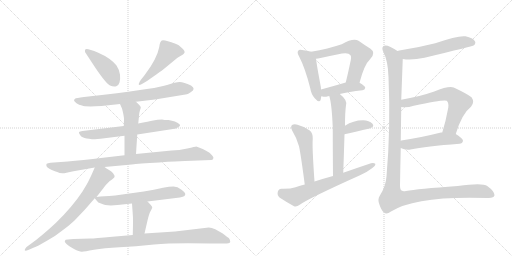
t = 0.00 s
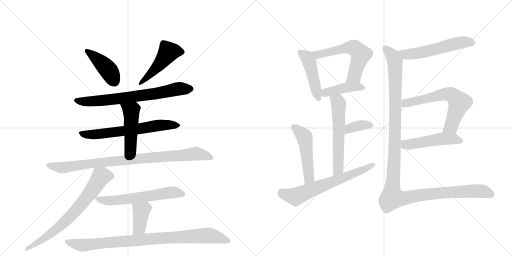
t = 3.13 s
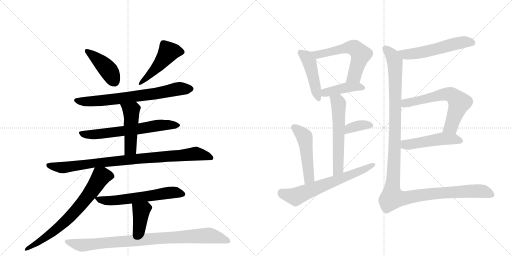
t = 6.26 s
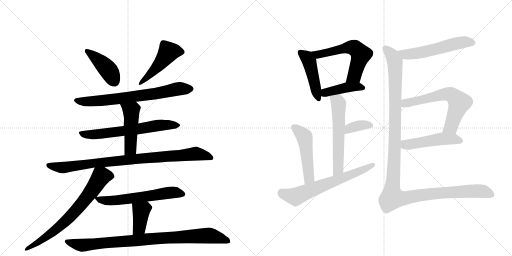
t = 9.39 s
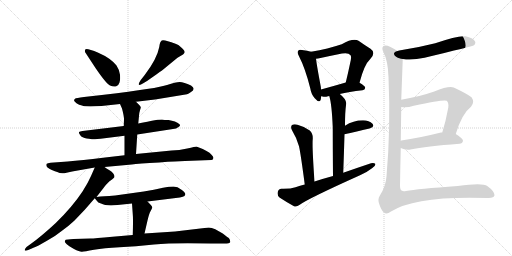
t = 12.53 s
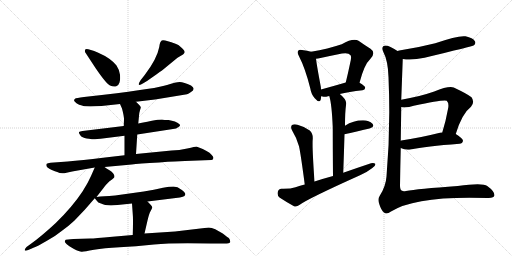
t = 15.66 s

The animated SVG that drew these frames (rendered in a browser with its animation timeline set to each time). Animation: 21 CSS @keyframes rules; one cycle of 15.66 s.

<svg version="1.1" viewBox="0 0 2048 1024" xmlns="http://www.w3.org/2000/svg">
  <g stroke="lightgray" stroke-dasharray="1,1" stroke-width="1" transform="scale(4, 4)">
    <line x1="0" y1="0" x2="256" y2="256"></line>
    <line x1="256" y1="0" x2="0" y2="256"></line>
    <line x1="128" y1="0" x2="128" y2="256"></line>
    <line x1="0" y1="128" x2="256" y2="128"></line>
    <line x1="256" y1="0" x2="512" y2="256"></line>
    <line x1="512" y1="0" x2="256" y2="256"></line>
    <line x1="384" y1="0" x2="384" y2="256"></line>
    <line x1="256" y1="128" x2="512" y2="128"></line>
  </g>
<g transform="scale(1, -1) translate(0, -850)">
   <style type="text/css">
    @keyframes keyframes0 {
      from {
       stroke: black;
       stroke-dashoffset: 423;
       stroke-width: 128;
       }
       58% {
       animation-timing-function: step-end;
       stroke: black;
       stroke-dashoffset: 0;
       stroke-width: 128;
       }
       to {
       stroke: black;
       stroke-width: 1024;
       }
       }
       #make-me-a-hanzi-animation-0 {
         animation: keyframes0 0.594238s both;
         animation-delay: 0.000000s;
         animation-timing-function: linear;
       }
    @keyframes keyframes1 {
      from {
       stroke: black;
       stroke-dashoffset: 480;
       stroke-width: 128;
       }
       61% {
       animation-timing-function: step-end;
       stroke: black;
       stroke-dashoffset: 0;
       stroke-width: 128;
       }
       to {
       stroke: black;
       stroke-width: 1024;
       }
       }
       #make-me-a-hanzi-animation-1 {
         animation: keyframes1 0.640625s both;
         animation-delay: 0.594238s;
         animation-timing-function: linear;
       }
    @keyframes keyframes2 {
      from {
       stroke: black;
       stroke-dashoffset: 715;
       stroke-width: 128;
       }
       70% {
       animation-timing-function: step-end;
       stroke: black;
       stroke-dashoffset: 0;
       stroke-width: 128;
       }
       to {
       stroke: black;
       stroke-width: 1024;
       }
       }
       #make-me-a-hanzi-animation-2 {
         animation: keyframes2 0.831868s both;
         animation-delay: 1.234863s;
         animation-timing-function: linear;
       }
    @keyframes keyframes3 {
      from {
       stroke: black;
       stroke-dashoffset: 643;
       stroke-width: 128;
       }
       68% {
       animation-timing-function: step-end;
       stroke: black;
       stroke-dashoffset: 0;
       stroke-width: 128;
       }
       to {
       stroke: black;
       stroke-width: 1024;
       }
       }
       #make-me-a-hanzi-animation-3 {
         animation: keyframes3 0.773275s both;
         animation-delay: 2.066732s;
         animation-timing-function: linear;
       }
    @keyframes keyframes4 {
      from {
       stroke: black;
       stroke-dashoffset: 478;
       stroke-width: 128;
       }
       61% {
       animation-timing-function: step-end;
       stroke: black;
       stroke-dashoffset: 0;
       stroke-width: 128;
       }
       to {
       stroke: black;
       stroke-width: 1024;
       }
       }
       #make-me-a-hanzi-animation-4 {
         animation: keyframes4 0.638997s both;
         animation-delay: 2.840007s;
         animation-timing-function: linear;
       }
    @keyframes keyframes5 {
      from {
       stroke: black;
       stroke-dashoffset: 910;
       stroke-width: 128;
       }
       75% {
       animation-timing-function: step-end;
       stroke: black;
       stroke-dashoffset: 0;
       stroke-width: 128;
       }
       to {
       stroke: black;
       stroke-width: 1024;
       }
       }
       #make-me-a-hanzi-animation-5 {
         animation: keyframes5 0.990560s both;
         animation-delay: 3.479004s;
         animation-timing-function: linear;
       }
    @keyframes keyframes6 {
      from {
       stroke: black;
       stroke-dashoffset: 718;
       stroke-width: 128;
       }
       70% {
       animation-timing-function: step-end;
       stroke: black;
       stroke-dashoffset: 0;
       stroke-width: 128;
       }
       to {
       stroke: black;
       stroke-width: 1024;
       }
       }
       #make-me-a-hanzi-animation-6 {
         animation: keyframes6 0.834310s both;
         animation-delay: 4.469564s;
         animation-timing-function: linear;
       }
    @keyframes keyframes7 {
      from {
       stroke: black;
       stroke-dashoffset: 605;
       stroke-width: 128;
       }
       66% {
       animation-timing-function: step-end;
       stroke: black;
       stroke-dashoffset: 0;
       stroke-width: 128;
       }
       to {
       stroke: black;
       stroke-width: 1024;
       }
       }
       #make-me-a-hanzi-animation-7 {
         animation: keyframes7 0.742350s both;
         animation-delay: 5.303874s;
         animation-timing-function: linear;
       }
    @keyframes keyframes8 {
      from {
       stroke: black;
       stroke-dashoffset: 388;
       stroke-width: 128;
       }
       56% {
       animation-timing-function: step-end;
       stroke: black;
       stroke-dashoffset: 0;
       stroke-width: 128;
       }
       to {
       stroke: black;
       stroke-width: 1024;
       }
       }
       #make-me-a-hanzi-animation-8 {
         animation: keyframes8 0.565755s both;
         animation-delay: 6.046224s;
         animation-timing-function: linear;
       }
    @keyframes keyframes9 {
      from {
       stroke: black;
       stroke-dashoffset: 907;
       stroke-width: 128;
       }
       75% {
       animation-timing-function: step-end;
       stroke: black;
       stroke-dashoffset: 0;
       stroke-width: 128;
       }
       to {
       stroke: black;
       stroke-width: 1024;
       }
       }
       #make-me-a-hanzi-animation-9 {
         animation: keyframes9 0.988118s both;
         animation-delay: 6.611979s;
         animation-timing-function: linear;
       }
    @keyframes keyframes10 {
      from {
       stroke: black;
       stroke-dashoffset: 458;
       stroke-width: 128;
       }
       60% {
       animation-timing-function: step-end;
       stroke: black;
       stroke-dashoffset: 0;
       stroke-width: 128;
       }
       to {
       stroke: black;
       stroke-width: 1024;
       }
       }
       #make-me-a-hanzi-animation-10 {
         animation: keyframes10 0.622721s both;
         animation-delay: 7.600098s;
         animation-timing-function: linear;
       }
    @keyframes keyframes11 {
      from {
       stroke: black;
       stroke-dashoffset: 585;
       stroke-width: 128;
       }
       66% {
       animation-timing-function: step-end;
       stroke: black;
       stroke-dashoffset: 0;
       stroke-width: 128;
       }
       to {
       stroke: black;
       stroke-width: 1024;
       }
       }
       #make-me-a-hanzi-animation-11 {
         animation: keyframes11 0.726074s both;
         animation-delay: 8.222819s;
         animation-timing-function: linear;
       }
    @keyframes keyframes12 {
      from {
       stroke: black;
       stroke-dashoffset: 423;
       stroke-width: 128;
       }
       58% {
       animation-timing-function: step-end;
       stroke: black;
       stroke-dashoffset: 0;
       stroke-width: 128;
       }
       to {
       stroke: black;
       stroke-width: 1024;
       }
       }
       #make-me-a-hanzi-animation-12 {
         animation: keyframes12 0.594238s both;
         animation-delay: 8.948893s;
         animation-timing-function: linear;
       }
    @keyframes keyframes13 {
      from {
       stroke: black;
       stroke-dashoffset: 583;
       stroke-width: 128;
       }
       65% {
       animation-timing-function: step-end;
       stroke: black;
       stroke-dashoffset: 0;
       stroke-width: 128;
       }
       to {
       stroke: black;
       stroke-width: 1024;
       }
       }
       #make-me-a-hanzi-animation-13 {
         animation: keyframes13 0.724447s both;
         animation-delay: 9.543132s;
         animation-timing-function: linear;
       }
    @keyframes keyframes14 {
      from {
       stroke: black;
       stroke-dashoffset: 362;
       stroke-width: 128;
       }
       54% {
       animation-timing-function: step-end;
       stroke: black;
       stroke-dashoffset: 0;
       stroke-width: 128;
       }
       to {
       stroke: black;
       stroke-width: 1024;
       }
       }
       #make-me-a-hanzi-animation-14 {
         animation: keyframes14 0.544596s both;
         animation-delay: 10.267578s;
         animation-timing-function: linear;
       }
    @keyframes keyframes15 {
      from {
       stroke: black;
       stroke-dashoffset: 499;
       stroke-width: 128;
       }
       62% {
       animation-timing-function: step-end;
       stroke: black;
       stroke-dashoffset: 0;
       stroke-width: 128;
       }
       to {
       stroke: black;
       stroke-width: 1024;
       }
       }
       #make-me-a-hanzi-animation-15 {
         animation: keyframes15 0.656087s both;
         animation-delay: 10.812174s;
         animation-timing-function: linear;
       }
    @keyframes keyframes16 {
      from {
       stroke: black;
       stroke-dashoffset: 654;
       stroke-width: 128;
       }
       68% {
       animation-timing-function: step-end;
       stroke: black;
       stroke-dashoffset: 0;
       stroke-width: 128;
       }
       to {
       stroke: black;
       stroke-width: 1024;
       }
       }
       #make-me-a-hanzi-animation-16 {
         animation: keyframes16 0.782227s both;
         animation-delay: 11.468262s;
         animation-timing-function: linear;
       }
    @keyframes keyframes17 {
      from {
       stroke: black;
       stroke-dashoffset: 559;
       stroke-width: 128;
       }
       65% {
       animation-timing-function: step-end;
       stroke: black;
       stroke-dashoffset: 0;
       stroke-width: 128;
       }
       to {
       stroke: black;
       stroke-width: 1024;
       }
       }
       #make-me-a-hanzi-animation-17 {
         animation: keyframes17 0.704915s both;
         animation-delay: 12.250488s;
         animation-timing-function: linear;
       }
    @keyframes keyframes18 {
      from {
       stroke: black;
       stroke-dashoffset: 636;
       stroke-width: 128;
       }
       67% {
       animation-timing-function: step-end;
       stroke: black;
       stroke-dashoffset: 0;
       stroke-width: 128;
       }
       to {
       stroke: black;
       stroke-width: 1024;
       }
       }
       #make-me-a-hanzi-animation-18 {
         animation: keyframes18 0.767578s both;
         animation-delay: 12.955404s;
         animation-timing-function: linear;
       }
    @keyframes keyframes19 {
      from {
       stroke: black;
       stroke-dashoffset: 495;
       stroke-width: 128;
       }
       62% {
       animation-timing-function: step-end;
       stroke: black;
       stroke-dashoffset: 0;
       stroke-width: 128;
       }
       to {
       stroke: black;
       stroke-width: 1024;
       }
       }
       #make-me-a-hanzi-animation-19 {
         animation: keyframes19 0.652832s both;
         animation-delay: 13.722982s;
         animation-timing-function: linear;
       }
    @keyframes keyframes20 {
      from {
       stroke: black;
       stroke-dashoffset: 1266;
       stroke-width: 128;
       }
       80% {
       animation-timing-function: step-end;
       stroke: black;
       stroke-dashoffset: 0;
       stroke-width: 128;
       }
       to {
       stroke: black;
       stroke-width: 1024;
       }
       }
       #make-me-a-hanzi-animation-20 {
         animation: keyframes20 1.280273s both;
         animation-delay: 14.375814s;
         animation-timing-function: linear;
       }
</style>
<path d="M 340 642 L 382 578 Q 425 515 440 508 Q 455 501 465 505 Q 475 509 478 520 Q 482 531 480 551 Q 478 570 466 588 Q 442 618 393 639 Q 345 659 341 652 Q 339 651 340 642 Z" fill="lightgray"></path> 
<path d="M 578 549 L 563 530 Q 554 516 555 512 Q 557 507 573 517 L 588 526 L 628 554 Q 652 571 654 573 L 710 619 L 732 632 L 736 636 Q 745 644 724 661 Q 714 672 702 675 Q 656 693 647 688 Q 639 683 637 662 Q 628 614 578 549 Z" fill="lightgray"></path> 
<path d="M 544 443 L 620 452 L 748 473 Q 754 474 764 482 Q 785 495 764 508 Q 735 522 719 522 Q 703 522 668 510 Q 633 497 416 471 L 336 462 Q 304 458 300 455 Q 297 452 296 449 Q 296 445 306 437 Q 316 429 328 428 Q 340 422 406 426 L 480 434 L 544 443 Z" fill="lightgray"></path> 
<path d="M 549 312 L 692 334 Q 705 335 714 342 Q 724 348 718 353 Q 703 366 674 370 Q 656 370 648 372 Q 630 372 613 368 Q 596 364 553 356 L 495 346 L 330 326 Q 319 325 316 322 Q 314 319 321 309 Q 328 299 347 296 Q 366 293 371 293 Q 376 292 418 297 L 498 307 L 549 312 Z" fill="lightgray"></path> 
<path d="M 544 234 L 549 312 L 553 356 L 556 386 Q 556 397 560 409 Q 564 420 563 422 L 558 429 L 544 443 C 523 464 468 461 480 434 L 488 416 Q 496 386 496 372 L 495 346 L 498 307 L 498 229 C 498 199 542 204 544 234 Z" fill="lightgray"></path> 
<path d="M 418 182 L 527 192 Q 552 196 637 200 Q 710 206 740 206 L 845 210 Q 851 210 853 216 Q 856 221 846 231 Q 840 240 826 246 L 811 254 Q 788 264 785 264 Q 782 264 749 256 Q 717 248 686 248 L 544 234 L 498 229 L 412 219 Q 328 209 271 204 L 202 199 Q 190 198 187 195 Q 184 192 186 186 Q 188 179 205 171 Q 222 163 229 162 Q 244 153 266 159 Q 289 165 311 168 L 379 180 L 418 182 Z" fill="lightgray"></path> 
<path d="M 386 62 L 414 98 Q 414 99 426 113 Q 439 127 448 132 L 457 140 Q 460 148 453 156 Q 446 164 441 167 Q 436 169 418 182 C 393 199 389 202 379 180 L 364 146 Q 352 118 330 84 Q 289 22 223 -42 Q 167 -94 124 -125 L 106 -138 Q 98 -147 99 -151 Q 100 -155 113 -150 L 136 -140 Q 148 -136 186 -114 Q 224 -93 248 -73 Q 270 -58 297 -33 L 339 11 L 379 57 L 386 62 Z" fill="lightgray"></path> 
<path d="M 590 44 L 703 58 Q 722 60 731 63 Q 740 65 741 72 Q 743 78 726 91 Q 710 104 694 104 Q 678 104 652 99 Q 617 91 575 84 L 489 72 Q 458 68 437 66 L 418 65 Q 400 64 386 62 C 376 61 376 61 379 57 L 388 46 Q 391 40 404 36 Q 424 25 470 30 L 528 36 L 590 44 Z" fill="lightgray"></path> 
<path d="M 578 -84 L 590 -32 Q 596 -6 602 5 Q 608 15 609 20 Q 610 24 590 44 C 569 65 526 66 528 36 L 531 -6 Q 533 -24 531 -90 C 530 -120 571 -113 578 -84 Z" fill="lightgray"></path> 
<path d="M 835 -60 L 700 -76 L 578 -84 L 531 -90 L 450 -97 Q 377 -104 362 -104 L 294 -106 Q 266 -108 263 -109 Q 260 -111 259 -115 Q 259 -119 266 -126 Q 274 -134 296 -146 Q 319 -158 328 -157 Q 337 -156 376 -149 Q 415 -142 478 -139 Q 541 -136 616 -128 Q 692 -120 843 -124 L 897 -124 Q 919 -124 921 -118 Q 923 -113 916 -103 Q 914 -102 891 -84 L 861 -67 Q 846 -61 835 -60 Z" fill="lightgray"></path> 
<path d="M 1244 643 Q 1231 647 1208 650 Q 1196 653 1193 647 Q 1187 641 1196 625 Q 1221 577 1241 497 Q 1245 472 1259 457 Q 1278 435 1283 452 Q 1284 458 1285 465 L 1284 492 Q 1284 498 1283 504 Q 1267 589 1264 615 C 1261 638 1261 638 1244 643 Z" fill="lightgray"></path> 
<path d="M 1438 519 Q 1457 592 1481 614 Q 1505 639 1482 655 Q 1461 668 1434 687 Q 1413 699 1367 673 Q 1313 655 1244 643 C 1214 638 1234 610 1264 615 Q 1271 616 1282 618 Q 1328 628 1368 636 Q 1395 640 1401 630 Q 1408 626 1400 595 Q 1393 561 1383 520 C 1376 491 1430 490 1438 519 Z" fill="lightgray"></path> 
<path d="M 1359 474 Q 1395 483 1450 489 Q 1460 490 1461 499 Q 1461 506 1438 519 C 1419 530 1412 528 1383 520 Q 1328 504 1284 492 C 1255 484 1256 471 1285 465 Q 1288 465 1290 464 Q 1300 461 1312 465 Q 1313 466 1317 466 L 1359 474 Z" fill="lightgray"></path> 
<path d="M 1373 159 Q 1376 243 1378 313 L 1380 347 Q 1380 401 1384 429 Q 1390 450 1359 474 C 1336 493 1309 495 1317 466 Q 1327 436 1331 340 Q 1331 274 1332 146 C 1332 116 1372 129 1373 159 Z" fill="lightgray"></path> 
<path d="M 1378 313 Q 1435 326 1478 336 Q 1500 343 1490 355 Q 1477 368 1452 369 Q 1413 369 1380 347 C 1355 331 1349 306 1378 313 Z" fill="lightgray"></path> 
<path d="M 1258 124 Q 1248 265 1251 295 Q 1252 317 1239 328 Q 1217 344 1190 351 Q 1177 355 1168 350 Q 1161 343 1168 329 Q 1187 298 1196 265 Q 1203 234 1219 112 C 1223 82 1260 94 1258 124 Z" fill="lightgray"></path> 
<path d="M 1219 112 Q 1200 108 1182 101 Q 1161 94 1126 95 Q 1113 94 1111 82 Q 1108 69 1118 60 Q 1142 44 1176 25 Q 1186 21 1199 31 Q 1233 56 1440 149 Q 1468 161 1488 177 Q 1501 184 1502 194 Q 1496 200 1484 197 Q 1430 179 1373 159 L 1332 146 Q 1295 136 1258 124 L 1219 112 Z" fill="lightgray"></path> 
<path d="M 1611 614 Q 1647 608 1698 619 Q 1890 665 1896 669 Q 1905 678 1899 686 Q 1892 698 1862 705 Q 1832 709 1741 677 Q 1666 658 1597 648 Q 1593 648 1590 646 C 1561 639 1581 618 1611 614 Z" fill="lightgray"></path> 
<path d="M 1823 314 Q 1848 396 1884 423 Q 1900 442 1886 461 Q 1870 474 1815 500 Q 1794 507 1737 484 Q 1677 463 1605 451 C 1575 446 1575 425 1605 422 Q 1627 418 1655 427 Q 1779 454 1787 447 Q 1796 438 1793 419 Q 1783 364 1769 320 C 1760 291 1814 285 1823 314 Z" fill="lightgray"></path> 
<path d="M 1603 258 Q 1621 249 1642 252 Q 1703 265 1838 275 Q 1850 276 1852 287 Q 1852 296 1823 314 L 1769 320 Q 1766 321 1764 320 Q 1676 298 1605 288 Q 1604 288 1603 287 C 1574 280 1575 270 1603 258 Z" fill="lightgray"></path> 
<path d="M 1605 451 Q 1608 532 1611 614 C 1612 634 1612 634 1590 646 Q 1580 653 1562 662 Q 1541 672 1533 665 Q 1526 658 1533 643 Q 1552 607 1554 542 Q 1563 335 1546 144 Q 1543 104 1519 67 Q 1509 52 1518 31 Q 1525 9 1536 0 Q 1546 -9 1564 4 Q 1664 68 1951 58 Q 1976 57 1978 69 Q 1978 85 1949 106 Q 1931 121 1831 106 Q 1668 94 1624 86 Q 1612 83 1607 88 Q 1601 89 1600 106 Q 1601 179 1603 258 L 1603 287 Q 1604 353 1605 422 L 1605 451 Z" fill="lightgray"></path> 
      <clipPath id="make-me-a-hanzi-clip-0">
      <path d="M 340 642 L 382 578 Q 425 515 440 508 Q 455 501 465 505 Q 475 509 478 520 Q 482 531 480 551 Q 478 570 466 588 Q 442 618 393 639 Q 345 659 341 652 Q 339 651 340 642 Z" fill="lightgray"></path>
      </clipPath>
      <path clip-path="url(#make-me-a-hanzi-clip-0)" d="M 346 646 L 376 626 L 428 576 L 457 525 " fill="none" id="make-me-a-hanzi-animation-0" stroke-dasharray="295 590" stroke-linecap="round"></path>

      <clipPath id="make-me-a-hanzi-clip-1">
      <path d="M 578 549 L 563 530 Q 554 516 555 512 Q 557 507 573 517 L 588 526 L 628 554 Q 652 571 654 573 L 710 619 L 732 632 L 736 636 Q 745 644 724 661 Q 714 672 702 675 Q 656 693 647 688 Q 639 683 637 662 Q 628 614 578 549 Z" fill="lightgray"></path>
      </clipPath>
      <path clip-path="url(#make-me-a-hanzi-clip-1)" d="M 725 643 L 674 642 L 613 565 L 558 515 " fill="none" id="make-me-a-hanzi-animation-1" stroke-dasharray="352 704" stroke-linecap="round"></path>

      <clipPath id="make-me-a-hanzi-clip-2">
      <path d="M 544 443 L 620 452 L 748 473 Q 754 474 764 482 Q 785 495 764 508 Q 735 522 719 522 Q 703 522 668 510 Q 633 497 416 471 L 336 462 Q 304 458 300 455 Q 297 452 296 449 Q 296 445 306 437 Q 316 429 328 428 Q 340 422 406 426 L 480 434 L 544 443 Z" fill="lightgray"></path>
      </clipPath>
      <path clip-path="url(#make-me-a-hanzi-clip-2)" d="M 306 447 L 393 445 L 610 473 L 717 495 L 761 495 " fill="none" id="make-me-a-hanzi-animation-2" stroke-dasharray="587 1174" stroke-linecap="round"></path>

      <clipPath id="make-me-a-hanzi-clip-3">
      <path d="M 549 312 L 692 334 Q 705 335 714 342 Q 724 348 718 353 Q 703 366 674 370 Q 656 370 648 372 Q 630 372 613 368 Q 596 364 553 356 L 495 346 L 330 326 Q 319 325 316 322 Q 314 319 321 309 Q 328 299 347 296 Q 366 293 371 293 Q 376 292 418 297 L 498 307 L 549 312 Z" fill="lightgray"></path>
      </clipPath>
      <path clip-path="url(#make-me-a-hanzi-clip-3)" d="M 325 318 L 343 312 L 404 314 L 643 350 L 708 350 " fill="none" id="make-me-a-hanzi-animation-3" stroke-dasharray="515 1030" stroke-linecap="round"></path>

      <clipPath id="make-me-a-hanzi-clip-4">
      <path d="M 544 234 L 549 312 L 553 356 L 556 386 Q 556 397 560 409 Q 564 420 563 422 L 558 429 L 544 443 C 523 464 468 461 480 434 L 488 416 Q 496 386 496 372 L 495 346 L 498 307 L 498 229 C 498 199 542 204 544 234 Z" fill="lightgray"></path>
      </clipPath>
      <path clip-path="url(#make-me-a-hanzi-clip-4)" d="M 487 432 L 525 407 L 522 255 L 505 237 " fill="none" id="make-me-a-hanzi-animation-4" stroke-dasharray="350 700" stroke-linecap="round"></path>

      <clipPath id="make-me-a-hanzi-clip-5">
      <path d="M 418 182 L 527 192 Q 552 196 637 200 Q 710 206 740 206 L 845 210 Q 851 210 853 216 Q 856 221 846 231 Q 840 240 826 246 L 811 254 Q 788 264 785 264 Q 782 264 749 256 Q 717 248 686 248 L 544 234 L 498 229 L 412 219 Q 328 209 271 204 L 202 199 Q 190 198 187 195 Q 184 192 186 186 Q 188 179 205 171 Q 222 163 229 162 Q 244 153 266 159 Q 289 165 311 168 L 379 180 L 418 182 Z" fill="lightgray"></path>
      </clipPath>
      <path clip-path="url(#make-me-a-hanzi-clip-5)" d="M 197 189 L 248 179 L 405 201 L 780 235 L 845 219 " fill="none" id="make-me-a-hanzi-animation-5" stroke-dasharray="782 1564" stroke-linecap="round"></path>

      <clipPath id="make-me-a-hanzi-clip-6">
      <path d="M 386 62 L 414 98 Q 414 99 426 113 Q 439 127 448 132 L 457 140 Q 460 148 453 156 Q 446 164 441 167 Q 436 169 418 182 C 393 199 389 202 379 180 L 364 146 Q 352 118 330 84 Q 289 22 223 -42 Q 167 -94 124 -125 L 106 -138 Q 98 -147 99 -151 Q 100 -155 113 -150 L 136 -140 Q 148 -136 186 -114 Q 224 -93 248 -73 Q 270 -58 297 -33 L 339 11 L 379 57 L 386 62 Z" fill="lightgray"></path>
      </clipPath>
      <path clip-path="url(#make-me-a-hanzi-clip-6)" d="M 445 145 L 404 144 L 354 69 L 264 -34 L 199 -88 L 106 -146 " fill="none" id="make-me-a-hanzi-animation-6" stroke-dasharray="590 1180" stroke-linecap="round"></path>

      <clipPath id="make-me-a-hanzi-clip-7">
      <path d="M 590 44 L 703 58 Q 722 60 731 63 Q 740 65 741 72 Q 743 78 726 91 Q 710 104 694 104 Q 678 104 652 99 Q 617 91 575 84 L 489 72 Q 458 68 437 66 L 418 65 Q 400 64 386 62 C 376 61 376 61 379 57 L 388 46 Q 391 40 404 36 Q 424 25 470 30 L 528 36 L 590 44 Z" fill="lightgray"></path>
      </clipPath>
      <path clip-path="url(#make-me-a-hanzi-clip-7)" d="M 386 54 L 445 47 L 696 81 L 731 73 " fill="none" id="make-me-a-hanzi-animation-7" stroke-dasharray="477 954" stroke-linecap="round"></path>

      <clipPath id="make-me-a-hanzi-clip-8">
      <path d="M 578 -84 L 590 -32 Q 596 -6 602 5 Q 608 15 609 20 Q 610 24 590 44 C 569 65 526 66 528 36 L 531 -6 Q 533 -24 531 -90 C 530 -120 571 -113 578 -84 Z" fill="lightgray"></path>
      </clipPath>
      <path clip-path="url(#make-me-a-hanzi-clip-8)" d="M 599 20 L 582 19 L 565 6 L 556 -61 L 538 -80 " fill="none" id="make-me-a-hanzi-animation-8" stroke-dasharray="260 520" stroke-linecap="round"></path>

      <clipPath id="make-me-a-hanzi-clip-9">
      <path d="M 835 -60 L 700 -76 L 578 -84 L 531 -90 L 450 -97 Q 377 -104 362 -104 L 294 -106 Q 266 -108 263 -109 Q 260 -111 259 -115 Q 259 -119 266 -126 Q 274 -134 296 -146 Q 319 -158 328 -157 Q 337 -156 376 -149 Q 415 -142 478 -139 Q 541 -136 616 -128 Q 692 -120 843 -124 L 897 -124 Q 919 -124 921 -118 Q 923 -113 916 -103 Q 914 -102 891 -84 L 861 -67 Q 846 -61 835 -60 Z" fill="lightgray"></path>
      </clipPath>
      <path clip-path="url(#make-me-a-hanzi-clip-9)" d="M 268 -117 L 328 -131 L 618 -104 L 831 -92 L 913 -112 " fill="none" id="make-me-a-hanzi-animation-9" stroke-dasharray="779 1558" stroke-linecap="round"></path>

      <clipPath id="make-me-a-hanzi-clip-10">
      <path d="M 1244 643 Q 1231 647 1208 650 Q 1196 653 1193 647 Q 1187 641 1196 625 Q 1221 577 1241 497 Q 1245 472 1259 457 Q 1278 435 1283 452 Q 1284 458 1285 465 L 1284 492 Q 1284 498 1283 504 Q 1267 589 1264 615 C 1261 638 1261 638 1244 643 Z" fill="lightgray"></path>
      </clipPath>
      <path clip-path="url(#make-me-a-hanzi-clip-10)" d="M 1202 640 L 1224 624 L 1236 605 L 1271 457 " fill="none" id="make-me-a-hanzi-animation-10" stroke-dasharray="330 660" stroke-linecap="round"></path>

      <clipPath id="make-me-a-hanzi-clip-11">
      <path d="M 1438 519 Q 1457 592 1481 614 Q 1505 639 1482 655 Q 1461 668 1434 687 Q 1413 699 1367 673 Q 1313 655 1244 643 C 1214 638 1234 610 1264 615 Q 1271 616 1282 618 Q 1328 628 1368 636 Q 1395 640 1401 630 Q 1408 626 1400 595 Q 1393 561 1383 520 C 1376 491 1430 490 1438 519 Z" fill="lightgray"></path>
      </clipPath>
      <path clip-path="url(#make-me-a-hanzi-clip-11)" d="M 1253 642 L 1274 633 L 1385 659 L 1422 656 L 1443 633 L 1441 623 L 1417 546 L 1390 527 " fill="none" id="make-me-a-hanzi-animation-11" stroke-dasharray="457 914" stroke-linecap="round"></path>

      <clipPath id="make-me-a-hanzi-clip-12">
      <path d="M 1359 474 Q 1395 483 1450 489 Q 1460 490 1461 499 Q 1461 506 1438 519 C 1419 530 1412 528 1383 520 Q 1328 504 1284 492 C 1255 484 1256 471 1285 465 Q 1288 465 1290 464 Q 1300 461 1312 465 Q 1313 466 1317 466 L 1359 474 Z" fill="lightgray"></path>
      </clipPath>
      <path clip-path="url(#make-me-a-hanzi-clip-12)" d="M 1289 472 L 1308 482 L 1381 500 L 1431 504 L 1451 499 " fill="none" id="make-me-a-hanzi-animation-12" stroke-dasharray="295 590" stroke-linecap="round"></path>

      <clipPath id="make-me-a-hanzi-clip-13">
      <path d="M 1373 159 Q 1376 243 1378 313 L 1380 347 Q 1380 401 1384 429 Q 1390 450 1359 474 C 1336 493 1309 495 1317 466 Q 1327 436 1331 340 Q 1331 274 1332 146 C 1332 116 1372 129 1373 159 Z" fill="lightgray"></path>
      </clipPath>
      <path clip-path="url(#make-me-a-hanzi-clip-13)" d="M 1325 464 L 1354 436 L 1354 185 L 1348 166 L 1336 156 " fill="none" id="make-me-a-hanzi-animation-13" stroke-dasharray="455 910" stroke-linecap="round"></path>

      <clipPath id="make-me-a-hanzi-clip-14">
      <path d="M 1378 313 Q 1435 326 1478 336 Q 1500 343 1490 355 Q 1477 368 1452 369 Q 1413 369 1380 347 C 1355 331 1349 306 1378 313 Z" fill="lightgray"></path>
      </clipPath>
      <path clip-path="url(#make-me-a-hanzi-clip-14)" d="M 1385 318 L 1408 341 L 1455 350 L 1481 348 " fill="none" id="make-me-a-hanzi-animation-14" stroke-dasharray="234 468" stroke-linecap="round"></path>

      <clipPath id="make-me-a-hanzi-clip-15">
      <path d="M 1258 124 Q 1248 265 1251 295 Q 1252 317 1239 328 Q 1217 344 1190 351 Q 1177 355 1168 350 Q 1161 343 1168 329 Q 1187 298 1196 265 Q 1203 234 1219 112 C 1223 82 1260 94 1258 124 Z" fill="lightgray"></path>
      </clipPath>
      <path clip-path="url(#make-me-a-hanzi-clip-15)" d="M 1176 342 L 1219 300 L 1237 140 L 1222 124 " fill="none" id="make-me-a-hanzi-animation-15" stroke-dasharray="371 742" stroke-linecap="round"></path>

      <clipPath id="make-me-a-hanzi-clip-16">
      <path d="M 1219 112 Q 1200 108 1182 101 Q 1161 94 1126 95 Q 1113 94 1111 82 Q 1108 69 1118 60 Q 1142 44 1176 25 Q 1186 21 1199 31 Q 1233 56 1440 149 Q 1468 161 1488 177 Q 1501 184 1502 194 Q 1496 200 1484 197 Q 1430 179 1373 159 L 1332 146 Q 1295 136 1258 124 L 1219 112 Z" fill="lightgray"></path>
      </clipPath>
      <path clip-path="url(#make-me-a-hanzi-clip-16)" d="M 1126 80 L 1182 63 L 1422 156 L 1496 191 " fill="none" id="make-me-a-hanzi-animation-16" stroke-dasharray="526 1052" stroke-linecap="round"></path>

      <clipPath id="make-me-a-hanzi-clip-17">
      <path d="M 1611 614 Q 1647 608 1698 619 Q 1890 665 1896 669 Q 1905 678 1899 686 Q 1892 698 1862 705 Q 1832 709 1741 677 Q 1666 658 1597 648 Q 1593 648 1590 646 C 1561 639 1581 618 1611 614 Z" fill="lightgray"></path>
      </clipPath>
      <path clip-path="url(#make-me-a-hanzi-clip-17)" d="M 1595 642 L 1643 633 L 1707 643 L 1841 680 L 1891 678 " fill="none" id="make-me-a-hanzi-animation-17" stroke-dasharray="431 862" stroke-linecap="round"></path>

      <clipPath id="make-me-a-hanzi-clip-18">
      <path d="M 1823 314 Q 1848 396 1884 423 Q 1900 442 1886 461 Q 1870 474 1815 500 Q 1794 507 1737 484 Q 1677 463 1605 451 C 1575 446 1575 425 1605 422 Q 1627 418 1655 427 Q 1779 454 1787 447 Q 1796 438 1793 419 Q 1783 364 1769 320 C 1760 291 1814 285 1823 314 Z" fill="lightgray"></path>
      </clipPath>
      <path clip-path="url(#make-me-a-hanzi-clip-18)" d="M 1612 429 L 1622 437 L 1774 473 L 1810 469 L 1837 439 L 1804 343 L 1776 325 " fill="none" id="make-me-a-hanzi-animation-18" stroke-dasharray="508 1016" stroke-linecap="round"></path>

      <clipPath id="make-me-a-hanzi-clip-19">
      <path d="M 1603 258 Q 1621 249 1642 252 Q 1703 265 1838 275 Q 1850 276 1852 287 Q 1852 296 1823 314 L 1769 320 Q 1766 321 1764 320 Q 1676 298 1605 288 Q 1604 288 1603 287 C 1574 280 1575 270 1603 258 Z" fill="lightgray"></path>
      </clipPath>
      <path clip-path="url(#make-me-a-hanzi-clip-19)" d="M 1608 280 L 1634 271 L 1773 295 L 1814 295 L 1842 287 " fill="none" id="make-me-a-hanzi-animation-19" stroke-dasharray="367 734" stroke-linecap="round"></path>

      <clipPath id="make-me-a-hanzi-clip-20">
      <path d="M 1605 451 Q 1608 532 1611 614 C 1612 634 1612 634 1590 646 Q 1580 653 1562 662 Q 1541 672 1533 665 Q 1526 658 1533 643 Q 1552 607 1554 542 Q 1563 335 1546 144 Q 1543 104 1519 67 Q 1509 52 1518 31 Q 1525 9 1536 0 Q 1546 -9 1564 4 Q 1664 68 1951 58 Q 1976 57 1978 69 Q 1978 85 1949 106 Q 1931 121 1831 106 Q 1668 94 1624 86 Q 1612 83 1607 88 Q 1601 89 1600 106 Q 1601 179 1603 258 L 1603 287 Q 1604 353 1605 422 L 1605 451 Z" fill="lightgray"></path>
      </clipPath>
      <path clip-path="url(#make-me-a-hanzi-clip-20)" d="M 1541 657 L 1576 614 L 1582 563 L 1579 251 L 1568 85 L 1572 59 L 1608 56 L 1734 76 L 1887 87 L 1933 85 L 1966 72 " fill="none" id="make-me-a-hanzi-animation-20" stroke-dasharray="1138 2276" stroke-linecap="round"></path>

</g>
</svg>
